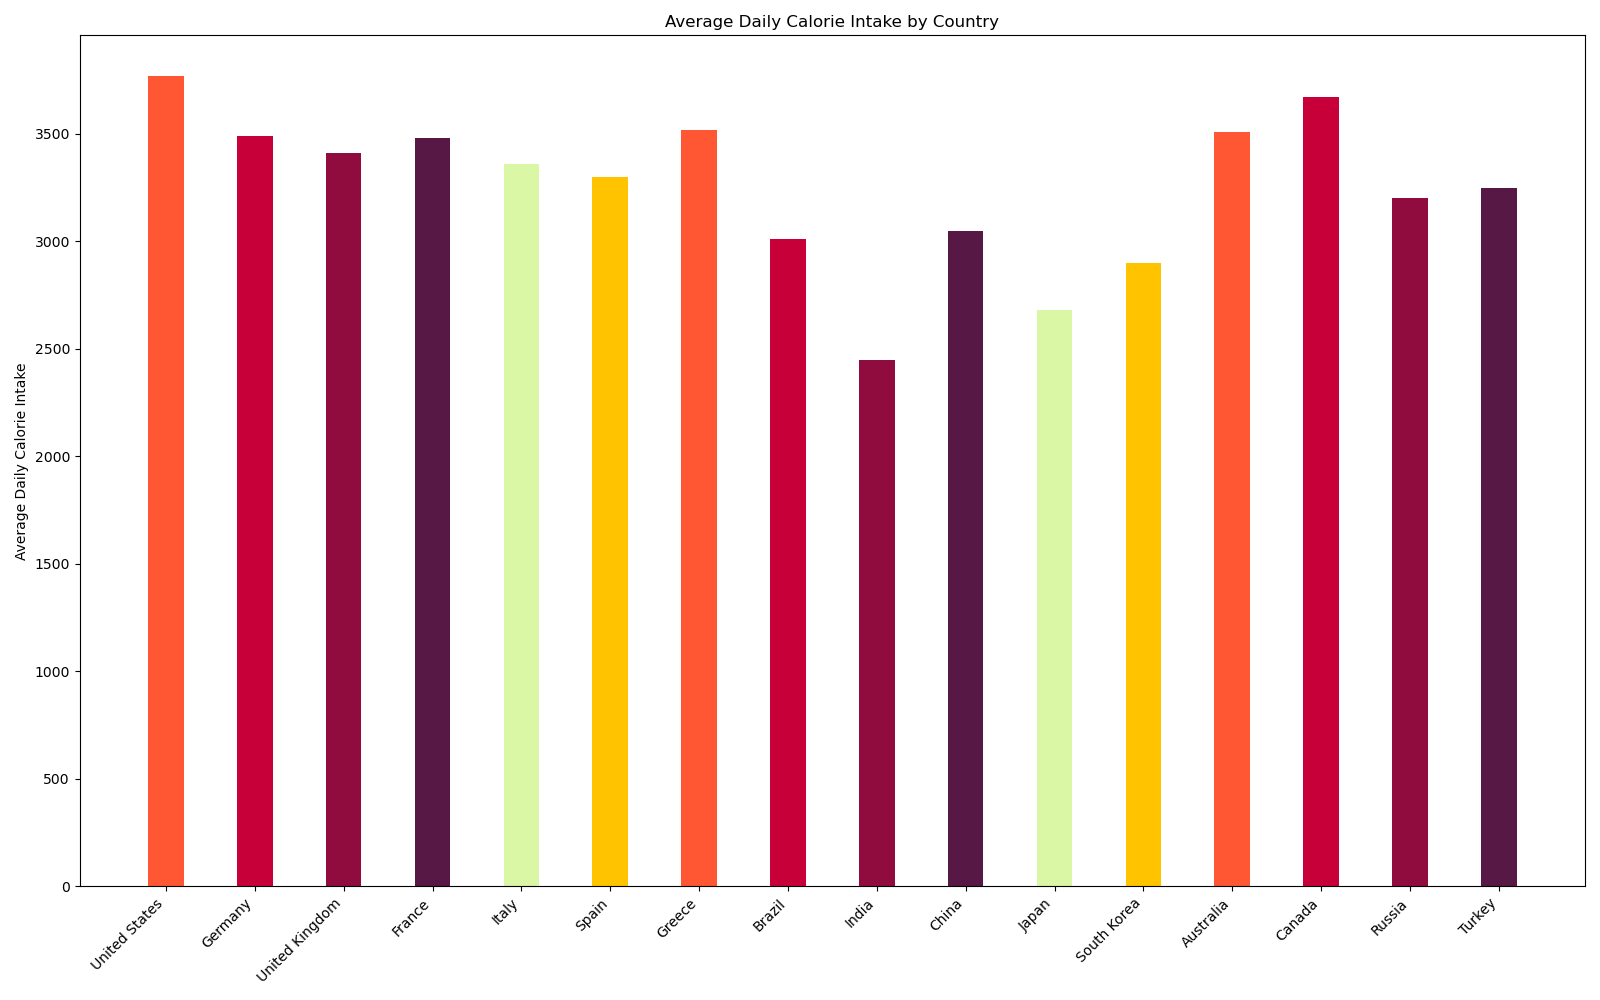

The file beside this chart, header and first rows:
Country, Average_Daily_Calories
United States, 3770
Germany, 3490
United Kingdom, 3410
France, 3480
Italy, 3360
Spain, 3300
Greece, 3520
Brazil, 3010
India, 2450
China, 3050
Japan, 2680
South Korea, 2900
Australia, 3510
Canada, 3670
Russia, 3200
Turkey, 3250
